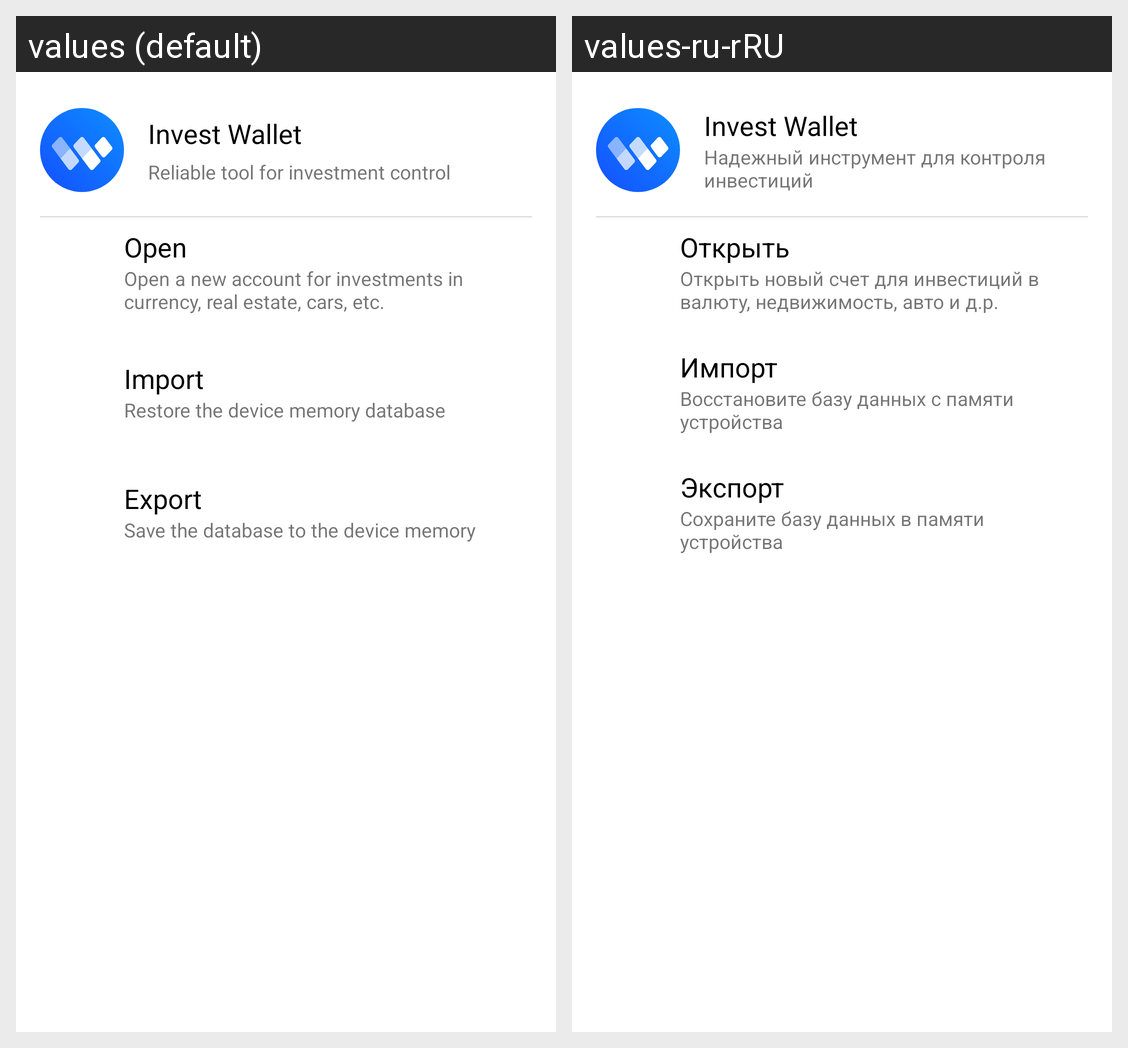

Strings drawn on this Android screen and how each of the app's shown locales translates them:
Android screen res/layout/menu_fragment.xml rendered under 2 locales, left to right: values (default), values-ru-rRU. Device: Nexus 5 (rendered at 1080×1920; each locale shown at half size, 540×960, under a caption strip naming it); theme Theme.InvsetWalet.
Strings drawn on this screen, with the default value and each locale's value (text and hints the layout hard-codes, and strings that could not be matched under every locale, appear in the picture but are not listed):

app_name
  values: Invest Wallet
  values-ru-rRU: Invest Wallet

descriptionApp
  values: Reliable tool for investment control
  values-ru-rRU: Надежный инструмент для контроля инвестиций

addNewAccount
  values: Open
  values-ru-rRU: Открыть

descriptionNewAccount
  values: Open a new account for investments in currency, real estate, cars, etc.
  values-ru-rRU: Открыть новый счет для инвестиций в валюту, недвижимость, авто и д.р.

importText
  values: Import
  values-ru-rRU: Импорт

importTextDescription
  values: Restore the device memory database
  values-ru-rRU: Восстановите базу данных с памяти устройства

exportText
  values: Export
  values-ru-rRU: Экспорт

exportTextDescription
  values: Save the database to the device memory
  values-ru-rRU: Сохраните базу данных в памяти устройства
